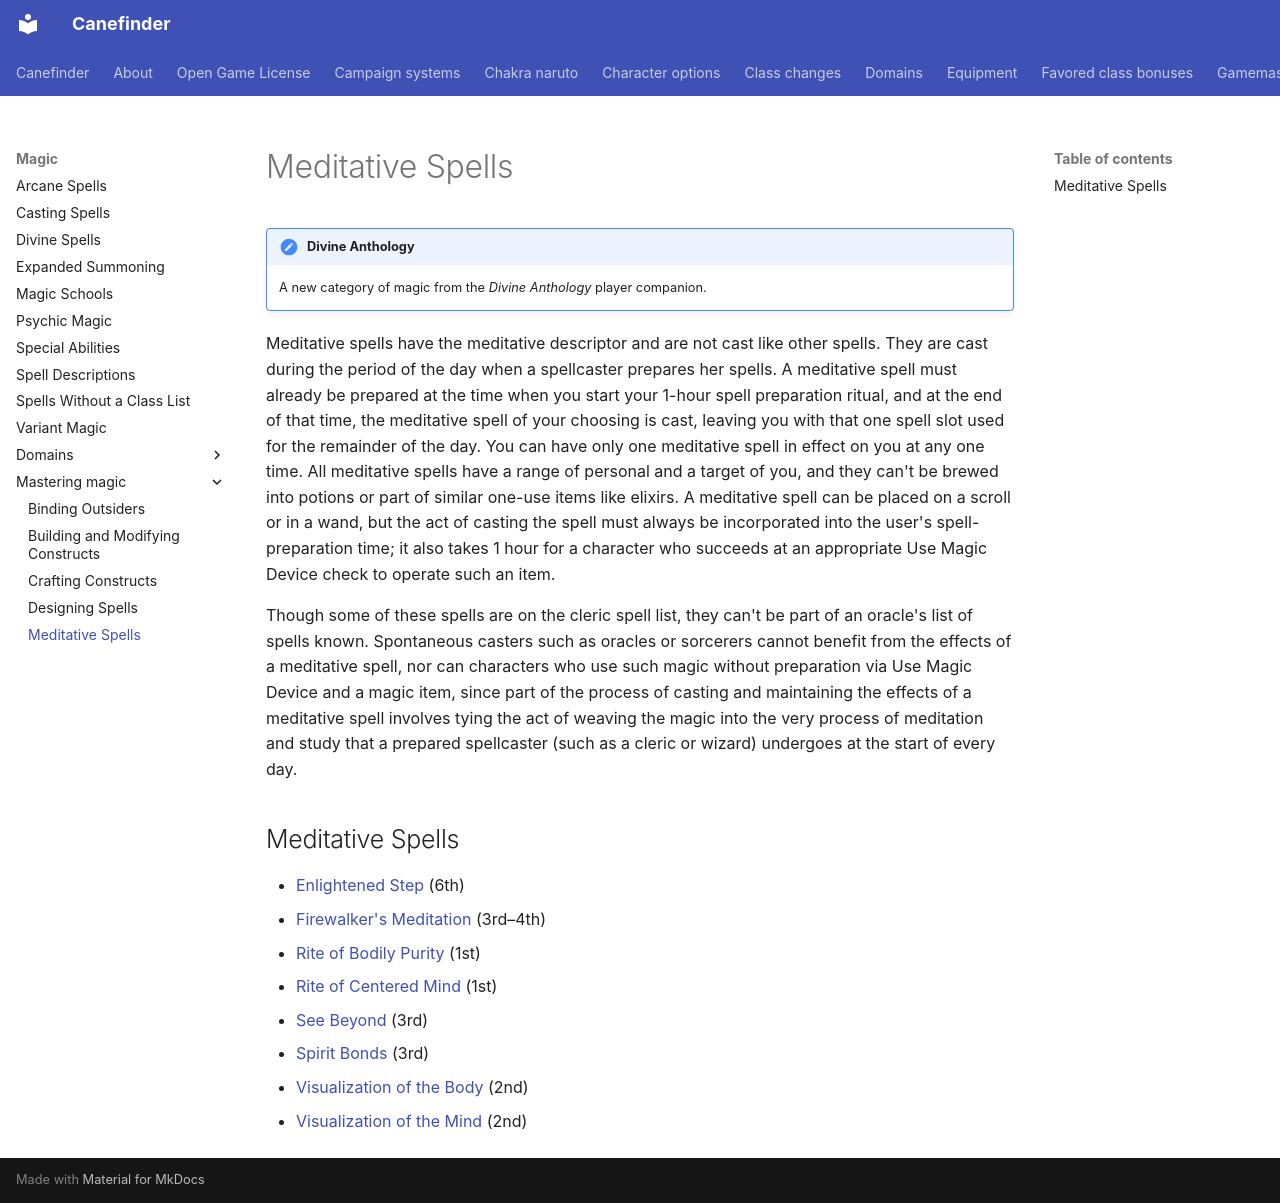

repository: canefinderhouserules/Canefinderhouserules · page: magic/mastering-magic/meditative-spells/index.html · generator: mkdocs

# Meditative Spells

!!! note "Divine Anthology"
    A new category of magic from the *Divine Anthology* player companion.

Meditative spells have the meditative descriptor and are not cast like other spells. They are cast during the period of the day when a spellcaster prepares her spells. A meditative spell must already be prepared at the time when you start your 1-hour spell preparation ritual, and at the end of that time, the meditative spell of your choosing is cast, leaving you with that one spell slot used for the remainder of the day. You can have only one meditative spell in effect on you at any one time. All meditative spells have a range of personal and a target of you, and they can't be brewed into potions or part of similar one-use items like elixirs. A meditative spell can be placed on a scroll or in a wand, but the act of casting the spell must always be incorporated into the user's spell-preparation time; it also takes 1 hour for a character who succeeds at an appropriate Use Magic Device check to operate such an item.

Though some of these spells are on the cleric spell list, they can't be part of an oracle's list of spells known. Spontaneous casters such as oracles or sorcerers cannot benefit from the effects of a meditative spell, nor can characters who use such magic without preparation via Use Magic Device and a magic item, since part of the process of casting and maintaining the effects of a meditative spell involves tying the act of weaving the magic into the very process of meditation and study that a prepared spellcaster (such as a cleric or wizard) undergoes at the start of every day.

## Meditative Spells

- [Enlightened Step](../spells/enlightened-step.md) (6th)
- [Firewalker's Meditation](../spells/firewalkers-meditation.md) (3rd–4th)
- [Rite of Bodily Purity](../spells/rite-of-bodily-purity.md) (1st)
- [Rite of Centered Mind](../spells/rite-of-centered-mind.md) (1st)
- [See Beyond](../spells/see-beyond.md) (3rd)
- [Spirit Bonds](../spells/spirit-bonds.md) (3rd)
- [Visualization of the Body](../spells/visualization-of-the-body.md) (2nd)
- [Visualization of the Mind](../spells/visualization-of-the-mind.md) (2nd)
